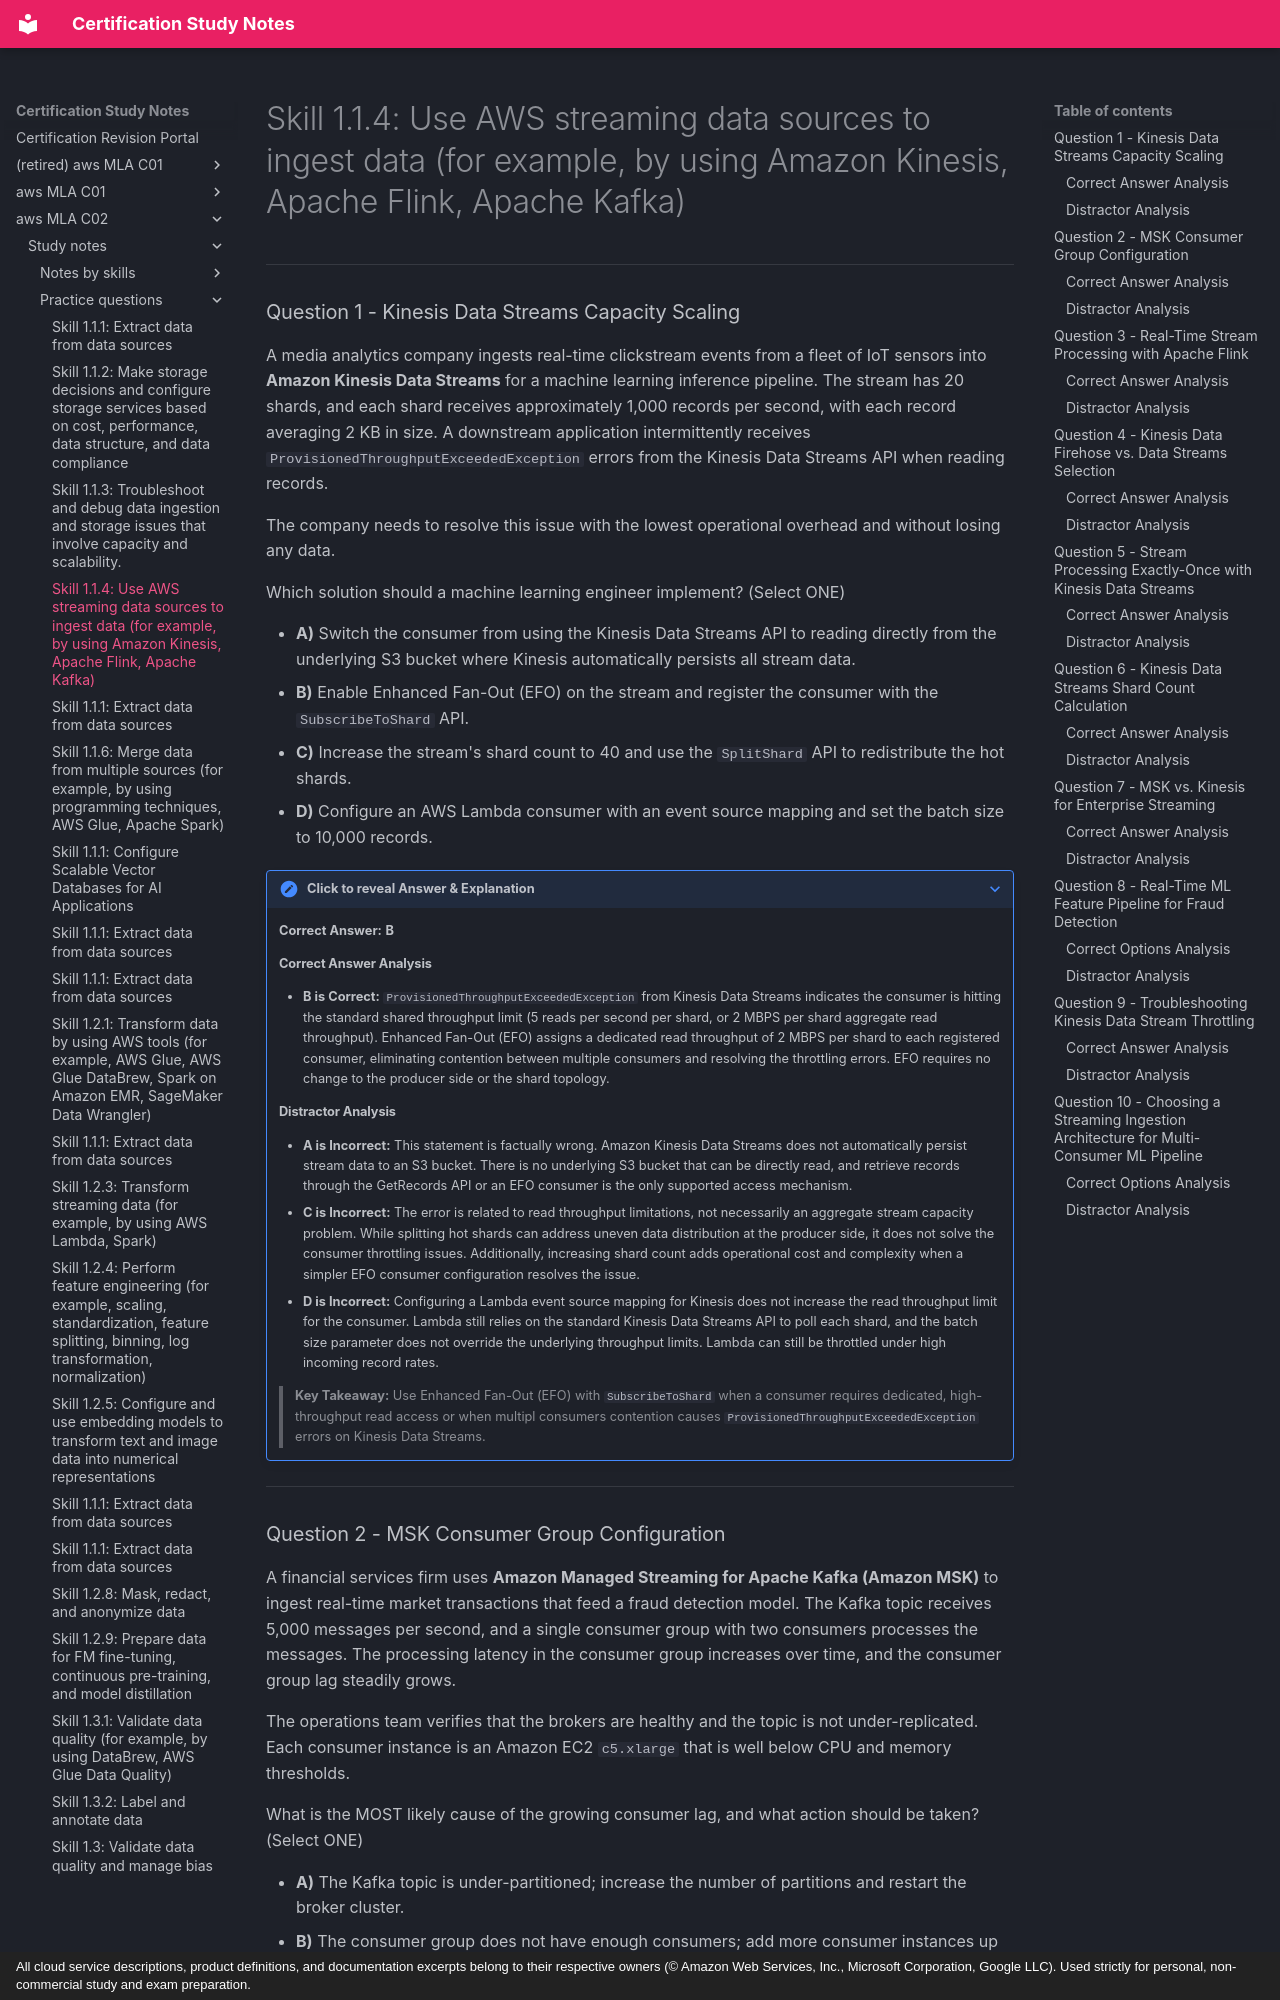

repository: monitus2022/cert_study_notes · page: aws_MLA_C02/study_notes/practice_questions/1.1.4/index.html · generator: mkdocs · copyright: All cloud service descriptions, product definitions, and documentation excerpts belong to their respective owners (© Amazon Web Services, Inc., Microsoft Corporation, Google LLC). Used strictly for personal, non-commercial study and exam preparation.

# Skill 1.1.4: Use AWS streaming data sources to ingest data (for example, by using Amazon Kinesis, Apache Flink, Apache Kafka)

---

### Question 1 - Kinesis Data Streams Capacity Scaling

A media analytics company ingests real-time clickstream events from a fleet of IoT sensors into **Amazon Kinesis Data Streams** for a machine learning inference pipeline. The stream has 20 shards, and each shard receives approximately 1,000 records per second, with each record averaging 2 KB in size. A downstream application intermittently receives `ProvisionedThroughputExceededException` errors from the Kinesis Data Streams API when reading records.

The company needs to resolve this issue with the lowest operational overhead and without losing any data.

Which solution should a machine learning engineer implement? (Select ONE)

* **A)** Switch the consumer from using the Kinesis Data Streams API to reading directly from the underlying S3 bucket where Kinesis automatically persists all stream data.
* **B)** Enable Enhanced Fan-Out (EFO) on the stream and register the consumer with the `SubscribeToShard` API.
* **C)** Increase the stream's shard count to 40 and use the `SplitShard` API to redistribute the hot shards.
* **D)** Configure an AWS Lambda consumer with an event source mapping and set the batch size to 10,000 records.

??? note "Click to reveal Answer & Explanation"
    **Correct Answer:** **B**

    #### Correct Answer Analysis
    * **B is Correct:** `ProvisionedThroughputExceededException` from Kinesis Data Streams indicates the consumer is hitting the standard shared throughput limit (5 reads per second per shard, or 2 MBPS per shard aggregate read throughput). Enhanced Fan-Out (EFO) assigns a dedicated read throughput of 2 MBPS per shard to each registered consumer, eliminating contention between multiple consumers and resolving the throttling errors. EFO requires no change to the producer side or the shard topology.

    #### Distractor Analysis
    * **A is Incorrect:** This statement is factually wrong. Amazon Kinesis Data Streams does not automatically persist stream data to an S3 bucket. There is no underlying S3 bucket that can be directly read, and retrieve records through the GetRecords API or an EFO consumer is the only supported access mechanism.
    * **C is Incorrect:** The error is related to read throughput limitations, not necessarily an aggregate stream capacity problem. While splitting hot shards can address uneven data distribution at the producer side, it does not solve the consumer throttling issues. Additionally, increasing shard count adds operational cost and complexity when a simpler EFO consumer configuration resolves the issue.
    * **D is Incorrect:** Configuring a Lambda event source mapping for Kinesis does not increase the read throughput limit for the consumer. Lambda still relies on the standard Kinesis Data Streams API to poll each shard, and the batch size parameter does not override the underlying throughput limits. Lambda can still be throttled under high incoming record rates.

    > **Key Takeaway:** Use Enhanced Fan-Out (EFO) with `SubscribeToShard` when a consumer requires dedicated, high-throughput read access or when multipl consumers contention causes `ProvisionedThroughputExceededException` errors on Kinesis Data Streams.

---
